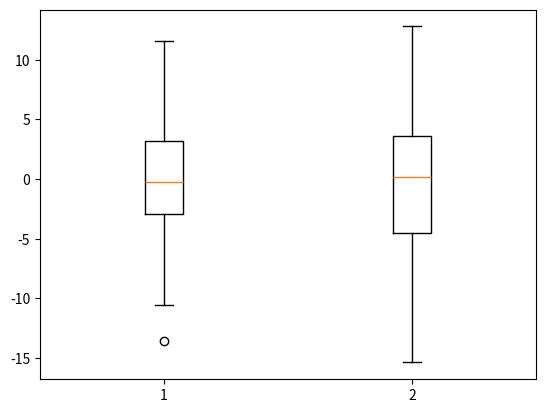

The script that saved this image:
import numpy as np
import matplotlib.pyplot as plt

x = [np.random.normal(0, i+4, 100) for i in range(1,3)]
plt.boxplot(x)
plt.show()